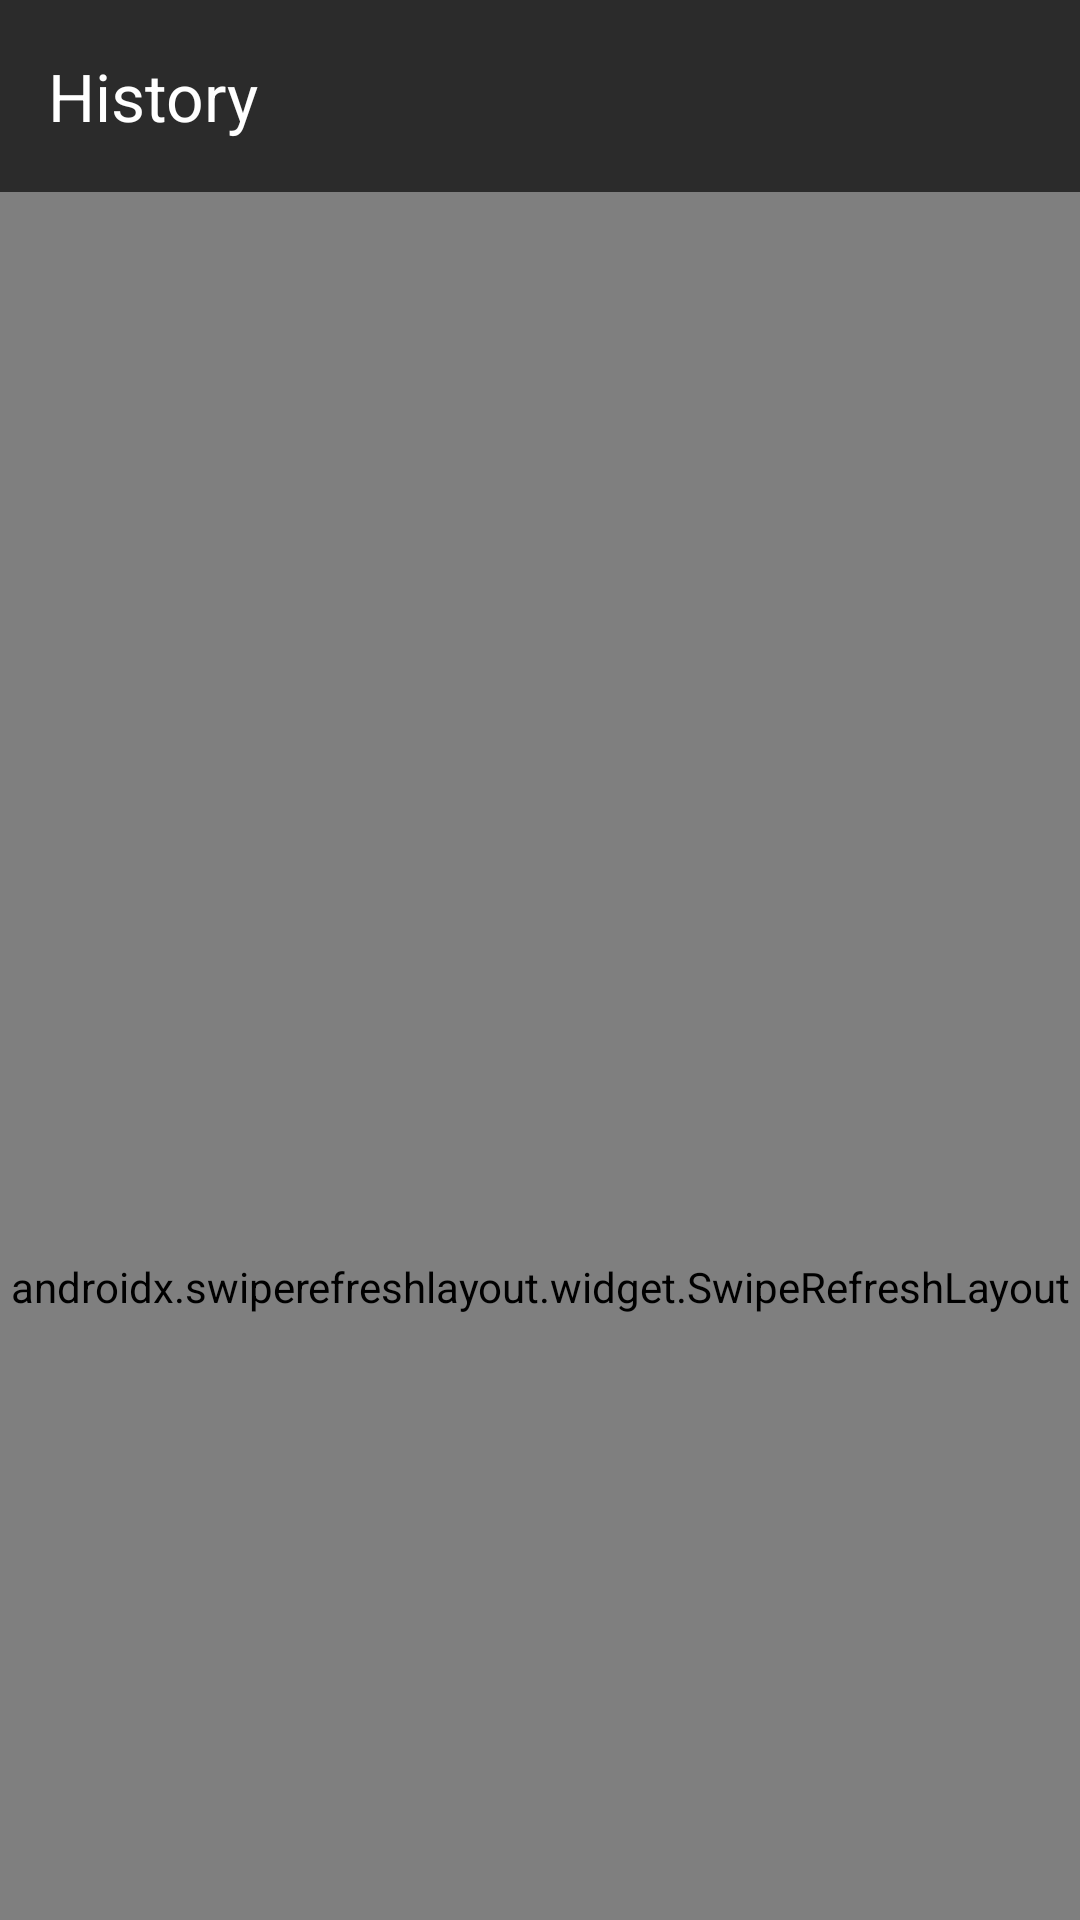

The Android layout XML behind this screen, and the referenced resources:
<!-- AndroidManifest.xml: application theme AppTheme -->
<!-- res/layout/activity_history.xml -->
<?xml version="1.0" encoding="utf-8"?>
<androidx.constraintlayout.widget.ConstraintLayout
    xmlns:android="http://schemas.android.com/apk/res/android"
    xmlns:app="http://schemas.android.com/apk/res-auto"
    xmlns:tools="http://schemas.android.com/tools"
    android:layout_width="match_parent"
    android:layout_height="match_parent"
    android:orientation="vertical"
    android:fillViewport="true"
    android:background="@color/colorPrimaryDark"
    android:forceDarkAllowed="true"
    tools:ignore="ContentDescription">

    
    <com.google.android.material.appbar.AppBarLayout
        android:id="@+id/appBarLayout"
        android:layout_width="match_parent"
        android:layout_height="wrap_content"
        android:theme="@style/AppTheme.AppBarOverlay"
        app:layout_constraintVertical_chainStyle="packed"
        app:layout_constraintTop_toTopOf="parent"
        app:layout_scrollFlags="noScroll"
        android:fitsSystemWindows="true">

        <com.google.android.material.appbar.MaterialToolbar
            android:id="@+id/toolbar"
            android:layout_width="match_parent"
            android:layout_height="?attr/actionBarSize"
            app:title="History"
            app:subtitleTextColor="@color/light_grey"
            android:background="@color/colorPrimary"
            app:popupTheme="@style/AppTheme.PopupOverlay"
            app:layout_scrollFlags="noScroll" />

    </com.google.android.material.appbar.AppBarLayout>

    
    <TextView
        android:id="@+id/text_no_data"
        android:layout_width="wrap_content"
        android:layout_height="wrap_content"
        android:text="History is empty!\n\nAsk DJames some requests and try again.\n\n🎧"
        android:textColor="@color/mid_grey"
        android:textSize="16dp"
        android:textStyle="italic"
        android:textAlignment="center"
        android:visibility="gone"
        app:layout_constraintVertical_chainStyle="packed"
        app:layout_constraintHorizontal_chainStyle="packed"
        app:layout_constraintLeft_toLeftOf="parent"
        app:layout_constraintRight_toRightOf="parent"
        app:layout_constraintTop_toTopOf="parent"
        app:layout_constraintBottom_toBottomOf="parent"/>

    <androidx.swiperefreshlayout.widget.SwipeRefreshLayout
        android:id="@+id/swipeRefreshLayout"
        android:layout_width="match_parent"
        android:layout_height="730dp"
        tools:context=".application.HistoryActivity"
        app:layout_constraintTop_toBottomOf="@+id/appBarLayout">

        <androidx.recyclerview.widget.RecyclerView
            android:id="@+id/history_list"
            android:layout_width="match_parent"
            android:layout_height="match_parent"
            app:layout_behavior="@string/appbar_scrolling_view_behavior"
            app:layout_constrainedHeight="true"
            android:orientation="vertical"
            android:paddingLeft="8dp"
            android:paddingRight="8dp"
            app:layout_constraintVertical_chainStyle="packed"
            app:layout_constraintLeft_toLeftOf="parent"
            app:layout_constraintTop_toTopOf="@+id/swipeRefreshLayout" />

    </androidx.swiperefreshlayout.widget.SwipeRefreshLayout>

</androidx.constraintlayout.widget.ConstraintLayout>
<!-- resources referenced by this layout -->
<resources>
  <color name="colorPrimary">#2b2b2b</color>
  <color name="colorPrimaryDark">#151515</color>
  <color name="light_grey">#dddddd</color>
  <color name="mid_grey">#ff9c9c9c</color>
  <style name="AppTheme.AppBarOverlay" parent="ThemeOverlay.AppCompat.Dark.ActionBar" />
  <style name="AppTheme.PopupOverlay" parent="ThemeOverlay.AppCompat.Dark" />
  <style name="AppTheme" parent="Theme.AppCompat.DayNight.DarkActionBar">
          
          <item name="colorPrimary">@color/colorPrimary</item>
          <item name="colorPrimaryDark">@color/colorPrimaryDark</item>
          <item name="colorAccent">@color/colorAccent</item>
      </style>
  <color name="colorAccent">#00B050</color>
</resources>
